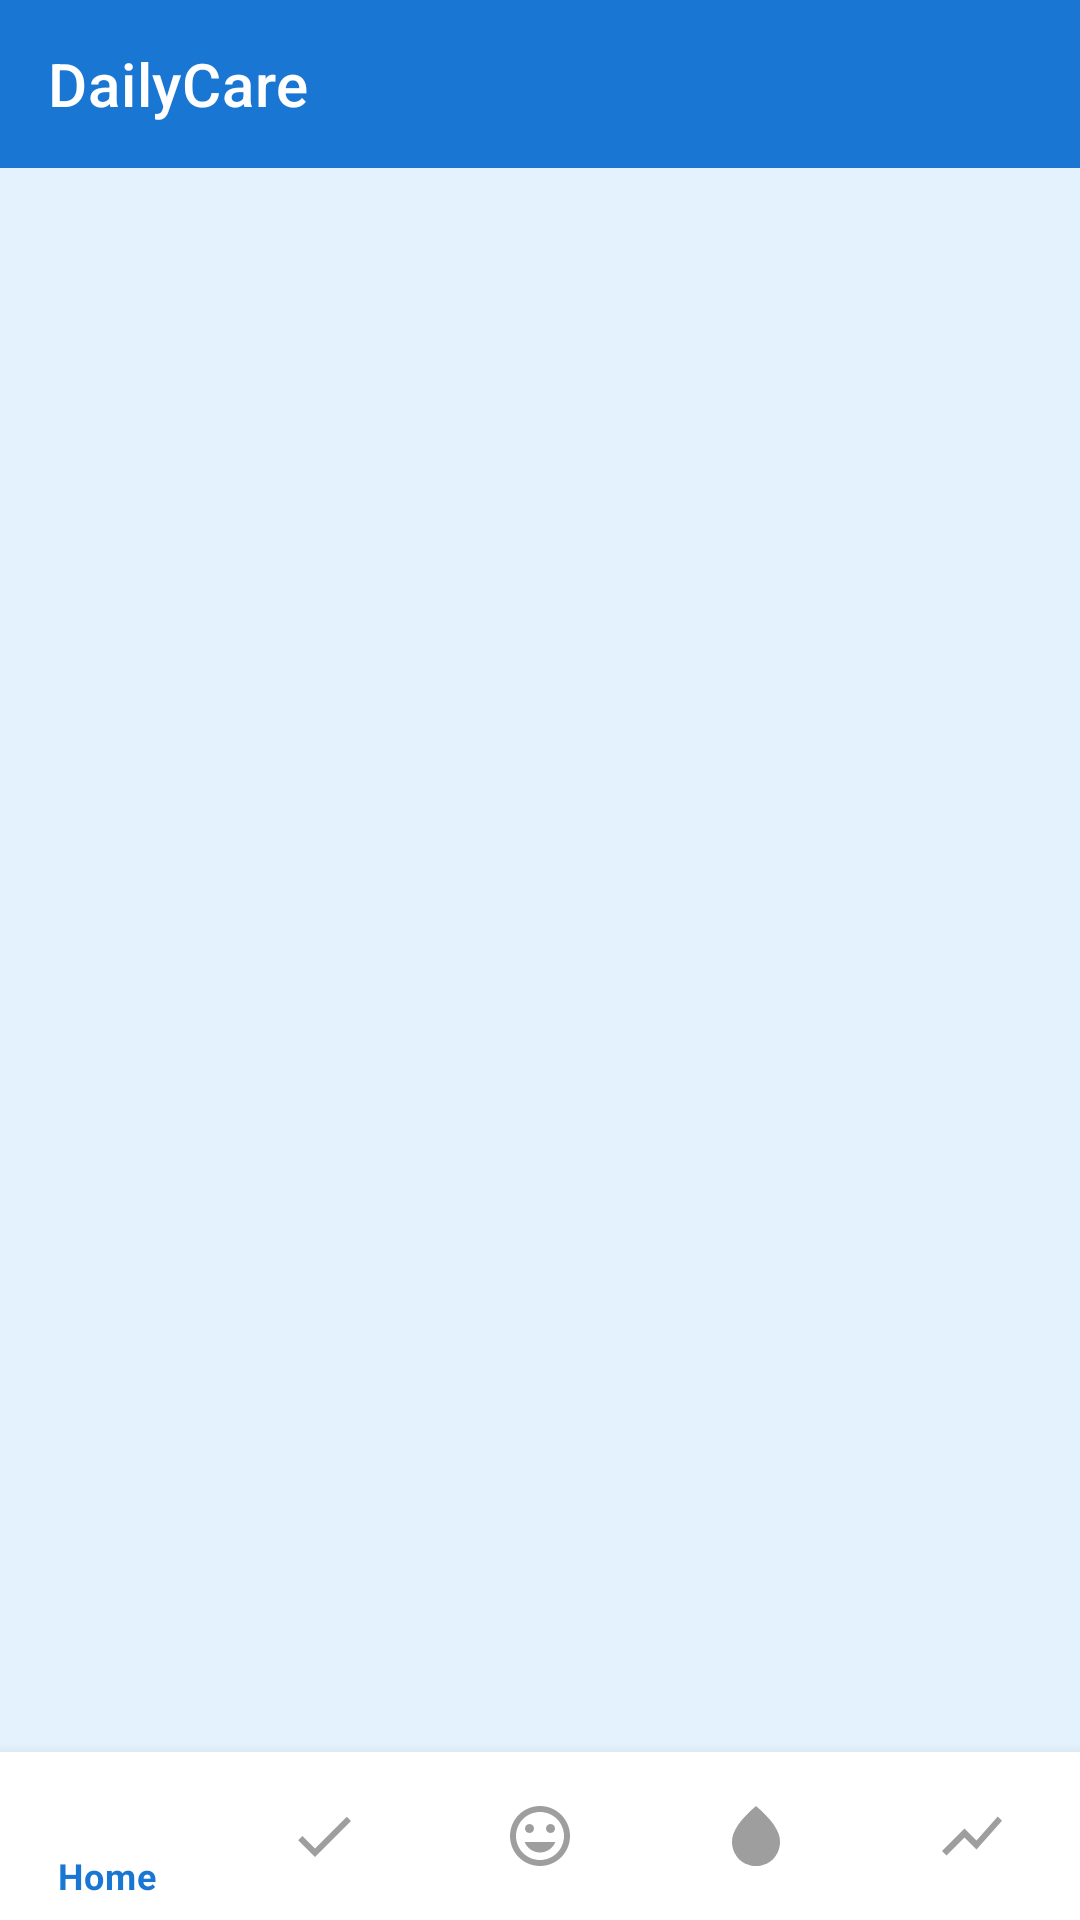

Android layout source for this screen:
<!-- AndroidManifest.xml: application theme Theme.DailyCare -->
<!-- res/layout/activity_dashboard.xml -->
<?xml version="1.0" encoding="utf-8"?>
<LinearLayout xmlns:android="http://schemas.android.com/apk/res/android"
    xmlns:app="http://schemas.android.com/apk/res-auto"
    android:layout_width="match_parent"
    android:layout_height="match_parent"
    android:orientation="vertical"
    android:background="@color/primary_light_blue">

    <androidx.appcompat.widget.Toolbar
        android:id="@+id/toolbar"
        android:layout_width="match_parent"
        android:layout_height="?attr/actionBarSize"
        android:background="@color/secondary_navy_blue"
        android:theme="@style/ThemeOverlay.AppCompat.Dark.ActionBar"
        app:popupTheme="@style/ThemeOverlay.AppCompat.Light"
        app:title="@string/app_name"
        app:titleTextColor="@color/white" />

    <FrameLayout
        android:id="@+id/fragmentContainer"
        android:layout_width="match_parent"
        android:layout_height="0dp"
        android:layout_weight="1" />

    <com.google.android.material.bottomnavigation.BottomNavigationView
        android:id="@+id/bottomNavigation"
        android:layout_width="match_parent"
        android:layout_height="wrap_content"
        android:background="@color/white"
        app:itemIconTint="@color/bottom_nav_color"
        app:itemTextColor="@color/bottom_nav_color"
        app:menu="@menu/bottom_navigation_menu"
        app:elevation="8dp" />

</LinearLayout>
<!-- resources referenced by this layout -->
<resources>
  <color name="primary_light_blue">#E3F2FD</color>
  <color name="secondary_navy_blue">#1976D2</color>
  <color name="white">#FFFFFFFF</color>
  <string name="app_name">DailyCare</string>
  <style name="Theme.DailyCare" parent="Theme.MaterialComponents.DayNight.NoActionBar">
          
          <item name="colorPrimary">@color/secondary_navy_blue</item>
          <item name="colorPrimaryVariant">@color/secondary_dark_blue</item>
          <item name="colorOnPrimary">@color/white</item>
          
          <item name="colorSecondary">@color/accent_cobalt_blue</item>
          <item name="colorSecondaryVariant">@color/accent_electric_blue</item>
          <item name="colorOnSecondary">@color/white</item>
          
          <item name="android:colorBackground">@color/primary_light_blue</item>
          <item name="colorSurface">@color/white</item>
          <item name="colorOnSurface">@color/dark_gray</item>
          
          <item name="android:statusBarColor">@color/secondary_dark_blue</item>
          <item name="android:windowLightStatusBar">false</item>
      </style>
  <color name="secondary_dark_blue">#0D47A1</color>
  <color name="accent_cobalt_blue">#2196F3</color>
  <color name="accent_electric_blue">#00BCD4</color>
  <color name="dark_gray">#424242</color>
</resources>
